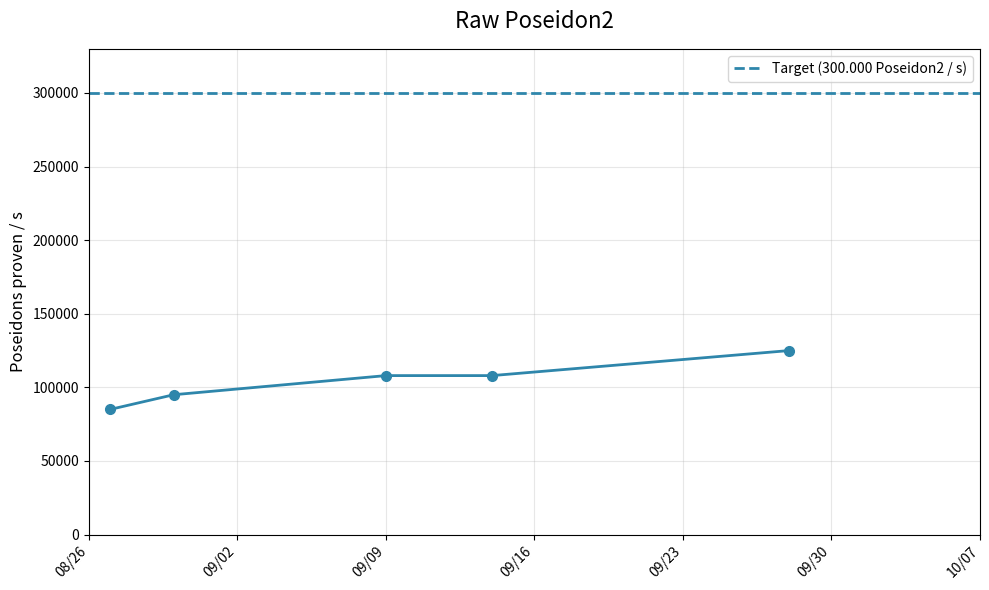

Source code (Python): (Note: this script raises an exception after producing the figure.)
import matplotlib.pyplot as plt
import matplotlib.dates as mdates
from datetime import datetime, timedelta

# uv run python main.py


def create_duration_graph(data, target, target_label, title, y_legend, file):
    dates = []
    values = []

    for day, duration in data:
        dates.append(datetime.strptime(day, '%Y-%m-%d'))
        values.append(duration)

    color = '#2E86AB'

    _, ax = plt.subplots(figsize=(10, 6))
    ax.plot(dates, values, marker='o', linewidth=2,
            markersize=7, color=color)

    min_date = min(dates)
    max_date = max(dates)
    date_range = max_date - min_date
    if date_range < timedelta(days=40):
        max_date = min_date + timedelta(days=40)
    ax.set_xlim(min_date - timedelta(days=1), max_date + timedelta(days=1))

    ax.xaxis.set_major_locator(mdates.WeekdayLocator(interval=1))
    ax.xaxis.set_major_formatter(mdates.DateFormatter('%m/%d'))

    plt.setp(ax.xaxis.get_majorticklabels(), rotation=45, ha='right')

    ax.axhline(y=target, color=color, linestyle='--',
               linewidth=2, label=target_label)

    ax.set_ylabel(y_legend, fontsize=12)
    ax.set_title(title, fontsize=16, pad=15)
    ax.grid(True, alpha=0.3)
    ax.legend()

    ax.set_ylim(0, max(max(values), target) * 1.1)

    plt.tight_layout()
    plt.savefig(f'graphs/{file}.svg', format='svg', bbox_inches='tight')


if __name__ == "__main__":

    create_duration_graph(data=[
        ('2025-08-27', 85000),
        ('2025-08-30', 95000),
        ('2025-09-09', 108000),
        ('2025-09-14', 108000),
        ('2025-09-28', 125000),
    ], target=300_000, target_label="Target (300.000 Poseidon2 / s)", title="Raw Poseidon2", y_legend="Poseidons proven / s", file="raw_poseidons")

    create_duration_graph(data=[
        ('2025-08-27', 2.7),
        ('2025-09-07', 1.4),
        ('2025-09-09', 1.32),
        ('2025-09-10', 0.970),
        ('2025-09-14', 0.825),
        ('2025-09-28', 0.725),
    ], target=0.125, target_label="Target (0.125 s)", title="Recursive WHIR opening", y_legend="Proving time (s)", file="recursive_whir_opening")

    create_duration_graph(data=[
        ('2025-08-27', 14.2),
        ('2025-09-02', 13.5),
        ('2025-09-03', 9.4),
        ('2025-09-09', 8.02),
        ('2025-09-10', 6.53),
        ('2025-09-14', 4.65),
        ('2025-09-28', 3.63),
    ], target=0.5, target_label="Target (0.5 s)", title="500 XMSS aggregated: proving time", y_legend="Proving time (s)", file="xmss_aggregated_time")

    create_duration_graph(data=[
        ('2025-08-27', 14.2 / 0.92),
        ('2025-09-02', 13.5 / 0.82),
        ('2025-09-03', 9.4 / 0.82),
        ('2025-09-09', 8.02 / 0.72),
        ('2025-09-10', 6.53 / 0.72),
        ('2025-09-14', 4.65 / 0.72),
        ('2025-09-28', 3.63 / 0.63),
    ], target=2.0, target_label="Target (2x)", title="500 XMSS aggregated: zkVM overhead vs raw Poseidons", y_legend="", file="xmss_aggregated_overhead")
